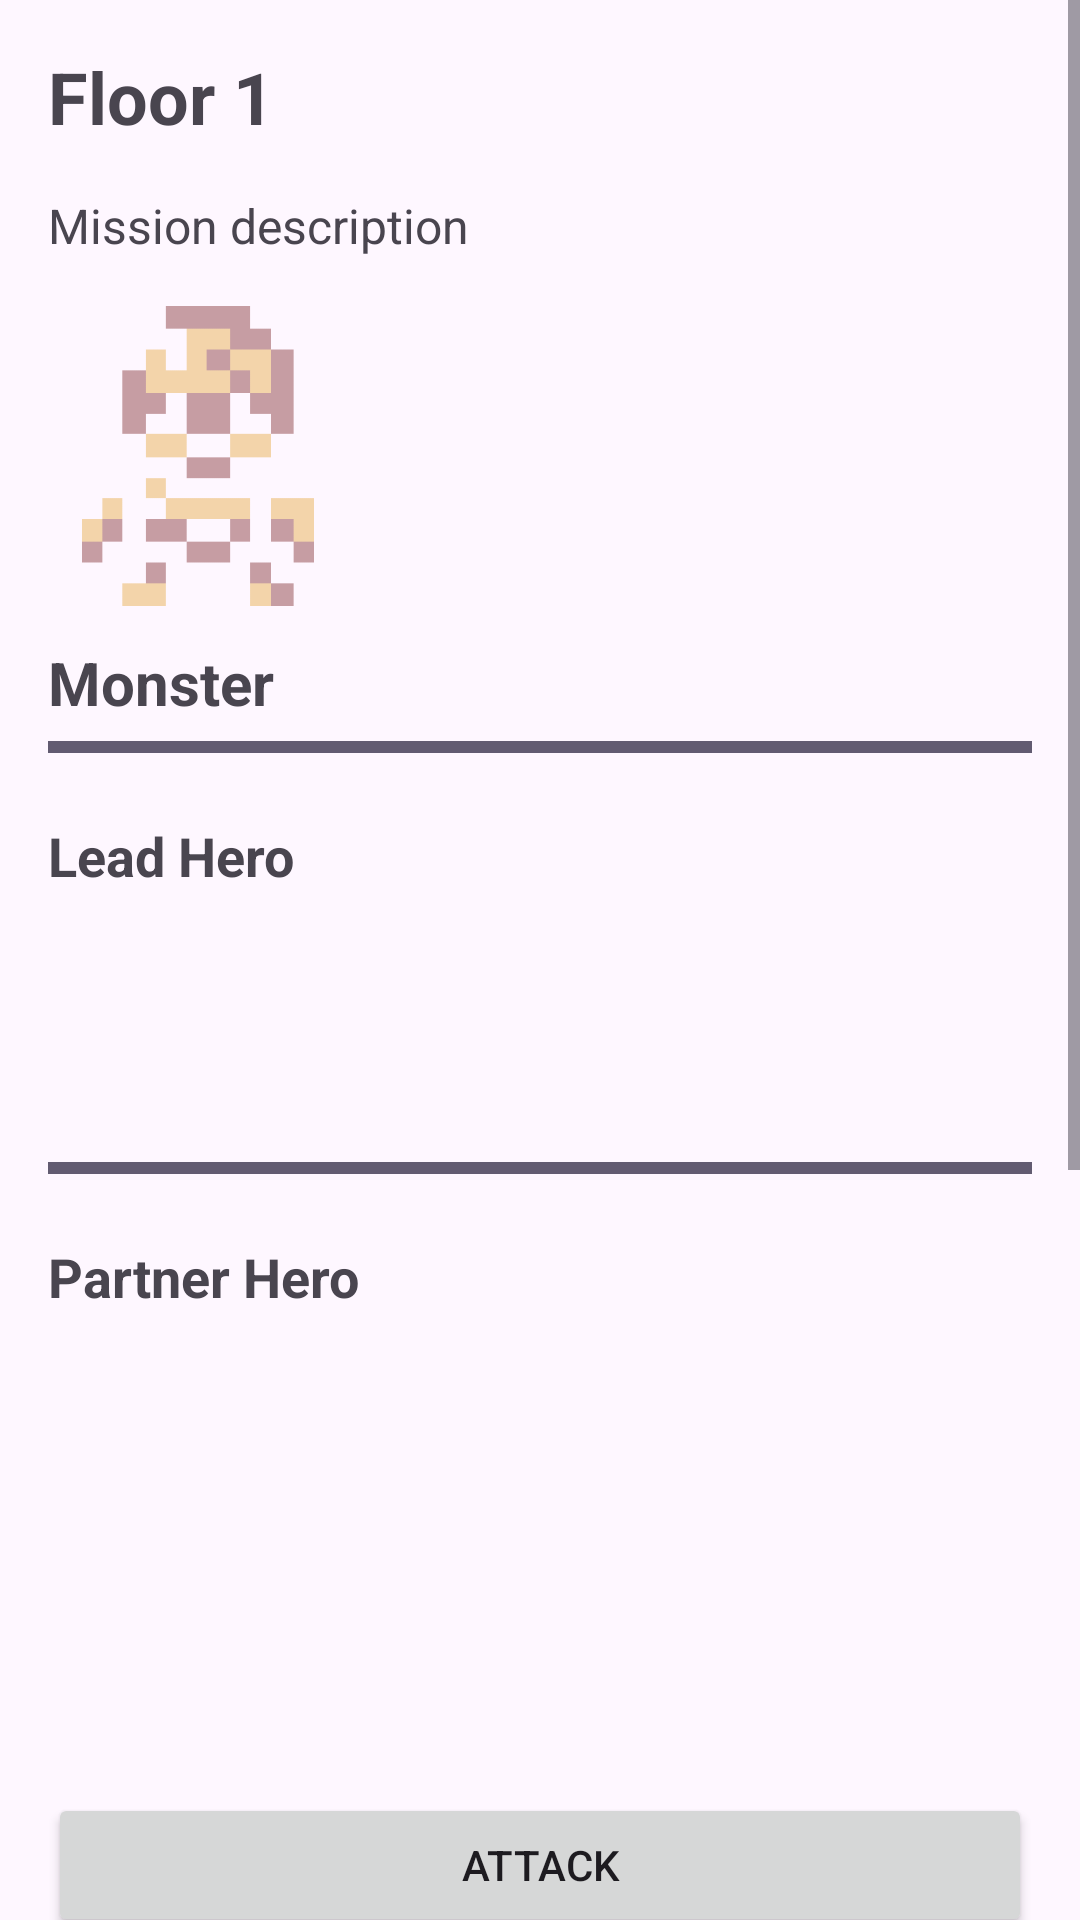

Layout XML and referenced resources for this Android screen:
<!-- AndroidManifest.xml: application theme Theme.BitQuest -->
<!-- res/layout/activity_dungeon_gate.xml -->
<?xml version="1.0" encoding="utf-8"?>
<ScrollView xmlns:android="http://schemas.android.com/apk/res/android"
    android:id="@+id/rootDungeon"
    android:layout_width="match_parent"
    android:layout_height="match_parent">

    <LinearLayout
        android:layout_width="match_parent"
        android:layout_height="wrap_content"
        android:orientation="vertical"
        android:padding="16dp">

        <TextView
            android:id="@+id/tvFloor"
            android:layout_width="wrap_content"
            android:layout_height="wrap_content"
            android:text="Floor 1"
            android:textSize="24sp"
            android:textStyle="bold"
            android:layout_marginBottom="16dp" />

        <TextView
            android:id="@+id/tvMissionDescription"
            android:layout_width="wrap_content"
            android:layout_height="wrap_content"
            android:text="Mission description"
            android:textSize="16sp"
            android:layout_marginBottom="16dp" />

        <ImageView
            android:id="@+id/imgMonster"
            android:layout_width="100dp"
            android:layout_height="100dp"
            android:src="@drawable/monster"
            android:layout_marginBottom="12dp" />

        <TextView
            android:id="@+id/tvMonsterName"
            android:layout_width="wrap_content"
            android:layout_height="wrap_content"
            android:text="Monster"
            android:textSize="20sp"
            android:textStyle="bold" />

        <ProgressBar
            android:id="@+id/progressMonster"
            style="?android:attr/progressBarStyleHorizontal"
            android:layout_width="match_parent"
            android:layout_height="wrap_content"
            android:max="100"
            android:progress="100"
            android:layout_marginBottom="16dp" />

        <TextView
            android:id="@+id/tvLeadHero"
            android:layout_width="wrap_content"
            android:layout_height="wrap_content"
            android:text="Lead Hero"
            android:textSize="18sp"
            android:textStyle="bold" />

        <ImageView
            android:id="@+id/imgLead"
            android:layout_width="72dp"
            android:layout_height="72dp"
            android:layout_marginBottom="12dp" />

        <ProgressBar
            android:id="@+id/progressLead"
            style="?android:attr/progressBarStyleHorizontal"
            android:layout_width="match_parent"
            android:layout_height="wrap_content"
            android:max="100"
            android:progress="100"
            android:layout_marginBottom="16dp" />

        <TextView
            android:id="@+id/tvPartnerHero"
            android:layout_width="wrap_content"
            android:layout_height="wrap_content"
            android:text="Partner Hero"
            android:textSize="18sp"
            android:textStyle="bold"
            android:layout_marginBottom="16dp" />

        <ImageView
            android:id="@+id/imgReserve1"
            android:layout_width="72dp"
            android:layout_height="72dp" />

        <ImageView
            android:id="@+id/imgReserve2"
            android:layout_width="72dp"
            android:layout_height="72dp" />

        <Button
            android:id="@+id/btnAttack"
            android:layout_width="match_parent"
            android:layout_height="wrap_content"
            android:text="Attack"
            android:layout_marginBottom="8dp" />

        <Button
            android:id="@+id/btnDefend"
            android:layout_width="match_parent"
            android:layout_height="wrap_content"
            android:text="Defend"
            android:layout_marginBottom="8dp" />

        <Button
            android:id="@+id/btnSpecial"
            android:layout_width="match_parent"
            android:layout_height="wrap_content"
            android:text="Use Special Ability"
            android:layout_marginBottom="8dp" />

        <Button
            android:id="@+id/btnSwap1"
            android:layout_width="match_parent"
            android:layout_height="wrap_content"
            android:text="@string/swap_with_reserve_1" />

        <Button
            android:id="@+id/btnSwap2"
            android:layout_width="match_parent"
            android:layout_height="wrap_content"
            android:text="@string/swap_with_reserve_2" />

        <TextView
            android:id="@+id/tvPotionCount"
            android:layout_width="wrap_content"
            android:layout_height="wrap_content"
            android:text="@string/potions_0"
            android:textSize="16sp"
            android:textStyle="bold"
            android:layout_marginBottom="12dp" />

        <Button
            android:id="@+id/btnUsePotion"
            android:layout_width="match_parent"
            android:layout_height="wrap_content"
            android:text="@string/use_potion"
            android:layout_marginBottom="16dp" />

        <TextView
            android:layout_width="wrap_content"
            android:layout_height="wrap_content"
            android:text="@string/combat_log"
            android:textStyle="bold"
            android:textSize="18sp" />

        <TextView
            android:id="@+id/tvCombatLog"
            android:layout_width="match_parent"
            android:layout_height="wrap_content"
            android:text="@string/battle_begins"
            android:padding="12dp"
            android:background="#DDDDDD"
            android:layout_marginTop="8dp" />

    </LinearLayout>
</ScrollView>
<!-- resources referenced by this layout -->
<resources>
  <!-- drawable monster: png bitmap (drawable, 1404 bytes) -->
  <string name="battle_begins">Battle begins...</string>
  <string name="combat_log">Combat Log</string>
  <string name="potions_0">Potions: 0</string>
  <string name="swap_with_reserve_1">Swap with Reserve 1</string>
  <string name="swap_with_reserve_2">Swap with Reserve 2</string>
  <string name="use_potion">Use Potion</string>
  <style name="Theme.BitQuest" parent="Base.Theme.BitQuest" />
  <style name="Base.Theme.BitQuest" parent="Theme.Material3.DayNight.NoActionBar">
          
          
      </style>
</resources>
